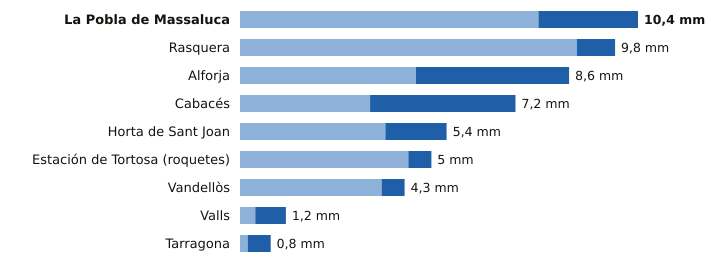

Source data for this figure (header and first rows):
estacion, provincia, indicativo, mm_6_dias_anteriores, mm_hoy, mm_7_dias, horas_de_hoy
La Pobla de Massaluca, Tarragona, 9947X, 7.8, 2.6, 10.4, 16
Rasquera, Tarragona, 9975X, 8.8, 1.0, 9.8, 17
Alforja, Tarragona, 0009X, 4.6, 4.0, 8.6, 16
Cabacés, Tarragona, 9961X, 3.4, 3.8, 7.2, 16
Horta de Sant Joan, Tarragona, 9946X, 3.8, 1.6, 5.4, 16
Estación de Tortosa (roquetes), Tarragona, 9981A, 4.4, 0.6, 5.0, 17
Vandellòs, Tarragona, 0002I, 3.7, 0.6, 4.3, 17
Valls, Tarragona, 0034X, 0.4, 0.8, 1.2, 17
Tarragona, Tarragona, 0042Y, 0.2, 0.6, 0.8, 15
